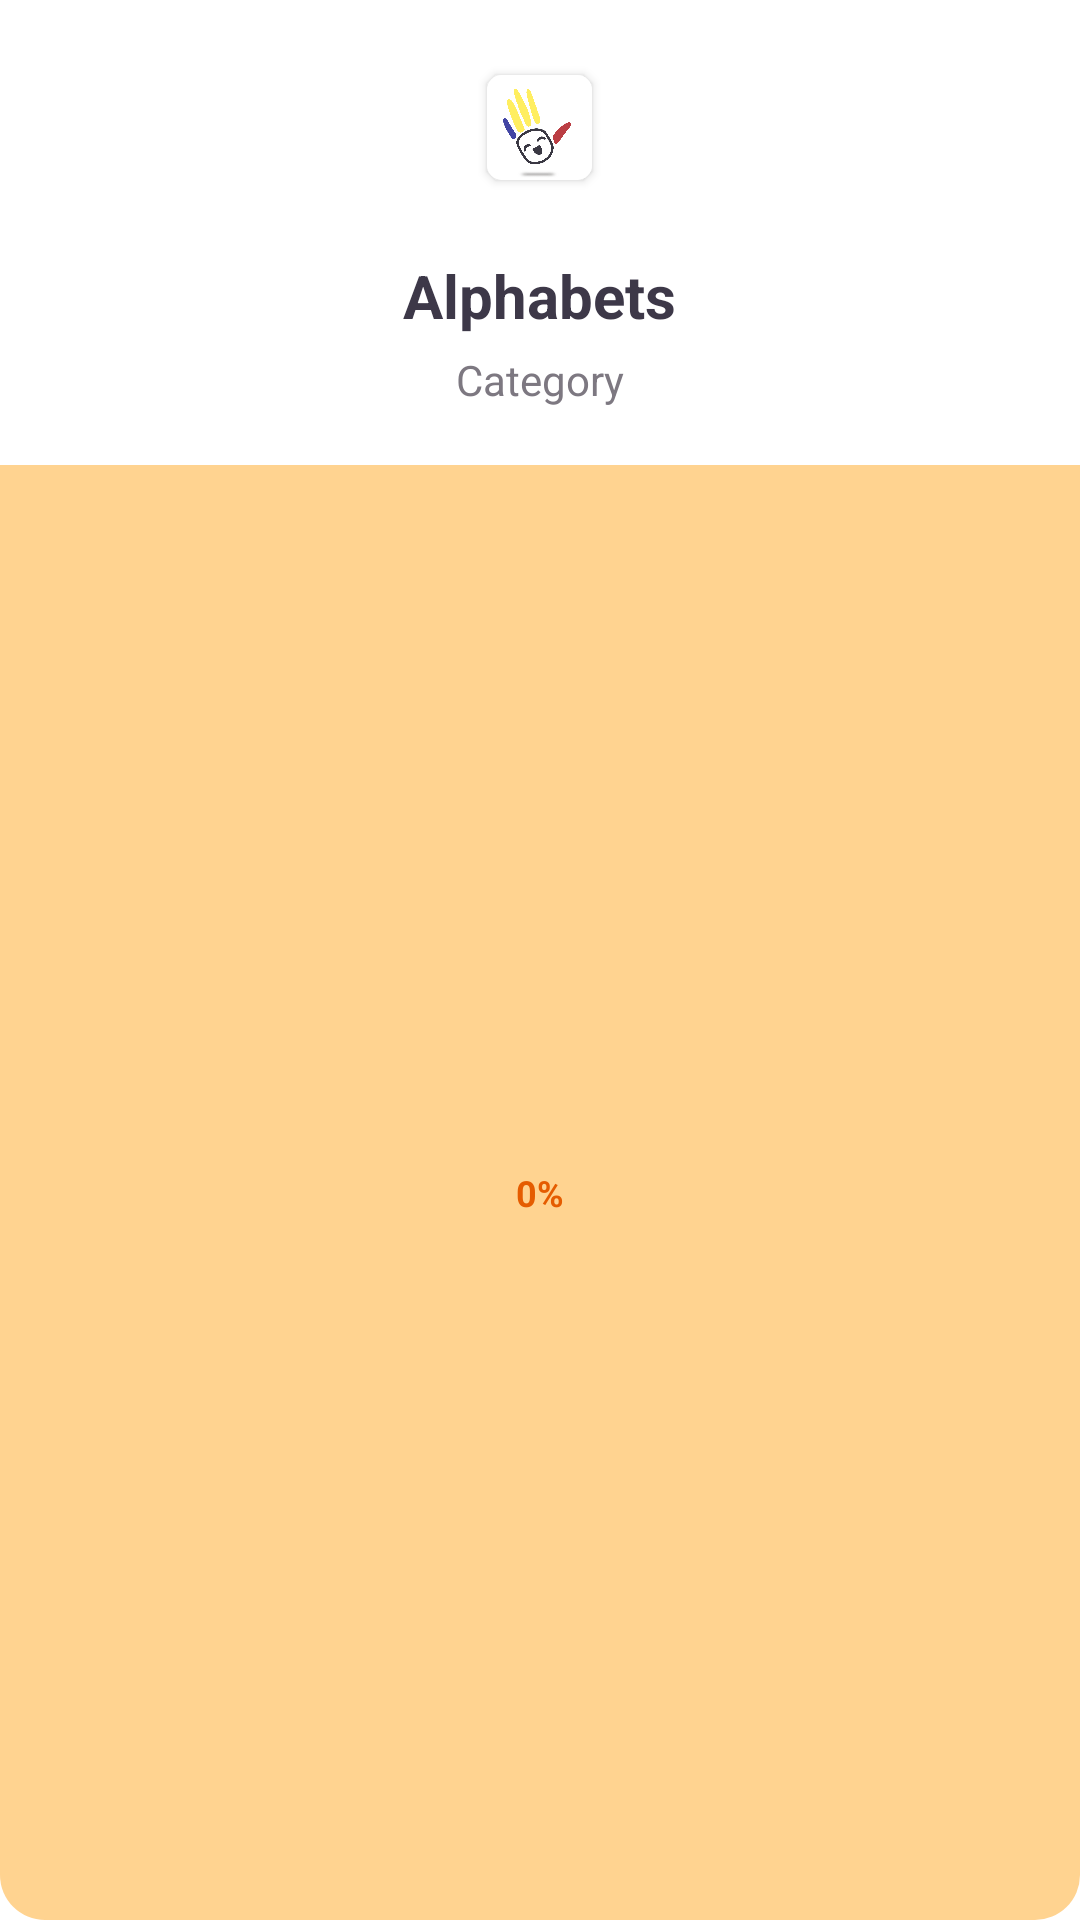

The Android layout XML behind this screen, and the referenced resources:
<!-- AndroidManifest.xml: application theme Theme.TagakauloLearningApp -->
<!-- res/layout/layout_home.xml -->
<RelativeLayout xmlns:android="http://schemas.android.com/apk/res/android"
    xmlns:app="http://schemas.android.com/apk/res-auto"
    android:id="@+id/btnSubject"
    android:layout_width="150dp"
    android:layout_height="170dp"
    android:layout_marginRight="29dp"
    android:background="@drawable/def_container_bg"
    android:clickable="true"
    android:focusable="true">

    <androidx.cardview.widget.CardView
        android:id="@+id/imgContainer"
        android:layout_width="35dp"
        android:layout_height="35dp"
        android:layout_alignParentTop="true"
        android:layout_centerHorizontal="true"
        android:layout_marginTop="25dp"
        android:layout_marginBottom="25dp"
        android:layout_marginLeft="45dp"
        android:layout_marginRight="46dp"
        android:layout_gravity="center"
        android:elevation="0dp"
        app:cardCornerRadius="5dp">
        <ImageView
            android:id="@+id/imgSubject"
            android:layout_width="match_parent"
            android:layout_height="35dp"
            android:scaleType="centerInside"
            android:adjustViewBounds="true"
            app:srcCompat="@drawable/logo"
            android:background="@color/white" />
    </androidx.cardview.widget.CardView>

    <TextView
        android:id="@+id/txtSubject"
        android:layout_width="wrap_content"
        android:layout_height="wrap_content"
        android:layout_below="@id/imgContainer"
        android:layout_centerHorizontal="true"
        android:paddingLeft="10dp"
        android:layout_marginBottom="5dp"
        android:paddingRight="10dp"
        android:text="Alphabets"
        android:textAlignment="center"
        android:textColor="@color/pri_font"
        android:textSize="20sp"
        android:textStyle="bold" />

    <TextView
        android:id="@+id/txtCategory"
        android:layout_width="match_parent"
        android:layout_height="wrap_content"
        android:layout_below="@id/txtSubject"
        android:layout_marginBottom="19dp"
        android:text="Category"
        android:textAlignment="center"
        android:textColor="@color/sec_font" />

    <ProgressBar
        android:id="@+id/progressBar"
        style="?android:attr/progressBarStyleHorizontal"
        android:layout_width="match_parent"
        android:layout_height="15dp"
        android:layout_below="@id/txtCategory"
        android:layout_alignParentBottom="true"
        android:layout_gravity="center"
        android:progressDrawable="@drawable/home_progress_bar" />

    <TextView
        android:id="@+id/txtProgress"
        android:layout_width="match_parent"
        android:layout_height="15dp"
        android:layout_below="@id/txtCategory"
        android:layout_alignParentBottom="true"
        android:gravity="center_vertical|center_horizontal"
        android:text="0%"
        android:textColor="@color/progress_label"
        android:textSize="12sp"
        android:textStyle="bold" />

</RelativeLayout>
<!-- resources referenced by this layout -->
<resources>
  <color name="pri_font">#3D3848</color>
  <color name="progress_label">#E55C00</color>
  <color name="sec_font">#7D7881</color>
  <color name="white">#FFFFFFFF</color>
  <!-- drawable home_progress_bar (drawable) -->
  <?xml version="1.0" encoding="utf-8"?>
  <layer-list xmlns:android="http://schemas.android.com/apk/res/android">
      <item android:id="@android:id/background">
          <shape>
              <solid android:color="@color/progress_bg" /> 
              <corners android:radius="0dp"
                  android:bottomRightRadius="15dp" android:bottomLeftRadius="15dp"
                  android:topLeftRadius="0dp" android:topRightRadius="0dp"/>
          </shape>
      </item>
  
      <item android:id="@android:id/progress">
          <clip>
              <shape>
                  <solid android:color="@color/progress_main" />
                  <corners android:radius="0dp"
                      android:bottomRightRadius="15dp" android:bottomLeftRadius="15dp"
                      android:topLeftRadius="0dp" android:topRightRadius="0dp"/>
              </shape>
          </clip>
      </item>
  </layer-list>
  <!-- drawable logo: png bitmap (drawable, 324184 bytes) -->
  <style name="Theme.TagakauloLearningApp" parent="Theme.MaterialComponents.DayNight.DarkActionBar">
          
          <item name="colorPrimary">@color/def_bg</item>
          <item name="colorPrimaryVariant">@color/def_bg</item>
          <item name="colorOnPrimary">@color/def_bg</item>
          
          <item name="colorSecondary">@color/teal_200</item>
          <item name="colorSecondaryVariant">@color/teal_700</item>
          <item name="colorOnSecondary">@color/black</item>
          
          <item name="android:statusBarColor">?attr/colorPrimaryVariant</item>
          
      </style>
  <color name="progress_bg">#FFD390</color>
  <color name="progress_main">#FFAA28</color>
  <color name="def_bg">#F4F0EA</color>
  <color name="teal_200">#FF03DAC5</color>
  <color name="teal_700">#FF018786</color>
  <color name="black">#FF000000</color>
</resources>
